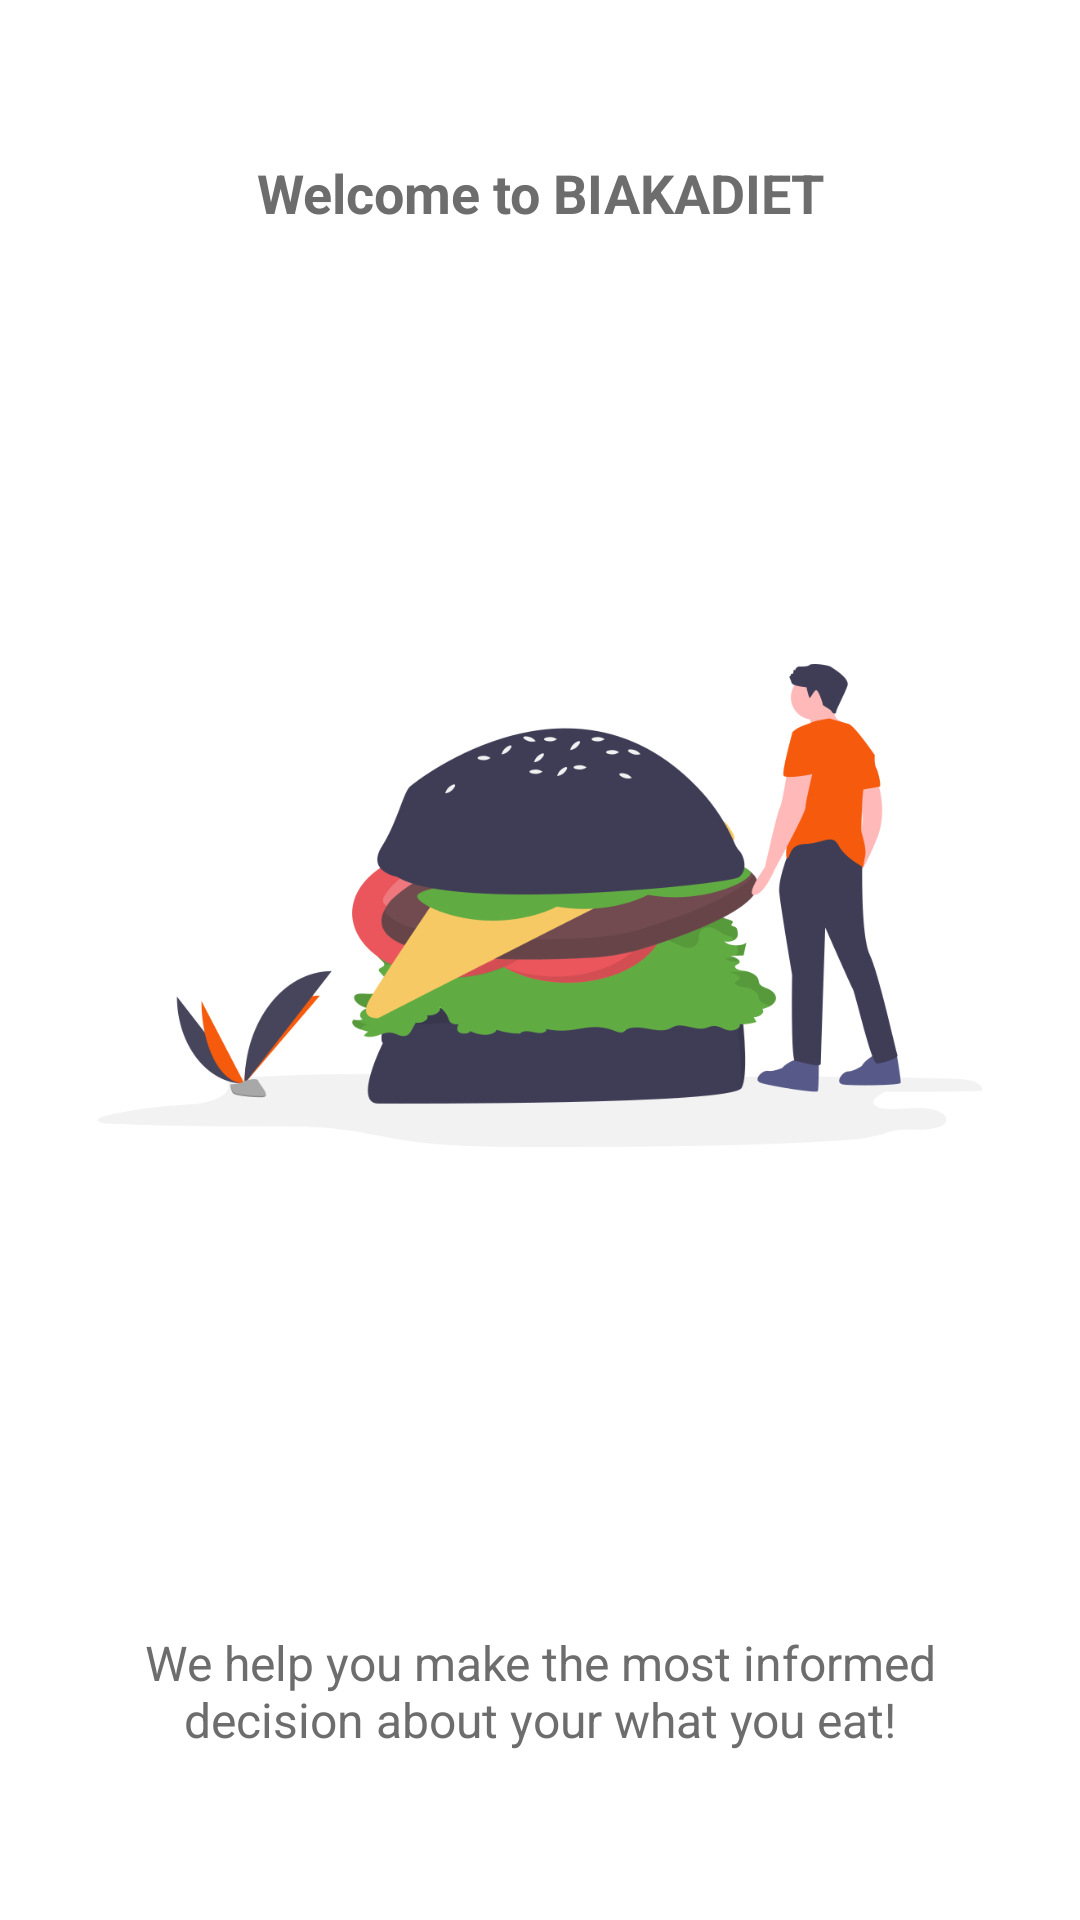

Android layout source for this screen:
<!-- AndroidManifest.xml: application theme Theme.BiakaDiet -->
<!-- res/layout/fragment_on_boarding_screen_three.xml -->
<?xml version="1.0" encoding="utf-8"?>
<androidx.constraintlayout.widget.ConstraintLayout xmlns:android="http://schemas.android.com/apk/res/android"
    xmlns:app="http://schemas.android.com/apk/res-auto"
    xmlns:tools="http://schemas.android.com/tools"
    android:layout_width="match_parent"
    android:layout_height="match_parent"
    android:orientation="vertical"
    tools:context=".ui.onboarding.OnBoardingScreenThree">


    <TextView
        android:id="@+id/fragment_onboarding_screen_three_welcome_tv"
        style="@style/TitleText"
        android:layout_width="0dp"
        android:layout_height="wrap_content"
        android:layout_marginTop="52dp"
        android:text="@string/welcome_to_biakadiet"
        android:textAlignment="center"
        android:textStyle="bold"
        app:layout_constraintEnd_toEndOf="parent"
        app:layout_constraintHorizontal_bias="0.498"
        app:layout_constraintStart_toStartOf="parent"
        app:layout_constraintTop_toTopOf="parent" />

    <ImageView
        android:id="@+id/imageView"
        android:layout_width="match_parent"
        android:layout_height="0dp"
        android:layout_marginTop="16dp"
        android:layout_marginBottom="32dp"
        android:scaleType="fitCenter"
        android:src="@drawable/image_3"
        app:layout_constraintBottom_toTopOf="@+id/fragment_onboarding_screen_three_message_tv"
        app:layout_constraintEnd_toEndOf="parent"
        app:layout_constraintHorizontal_bias="0.5"
        app:layout_constraintStart_toStartOf="parent"
        app:layout_constraintTop_toBottomOf="@+id/fragment_onboarding_screen_three_welcome_tv" />

    <TextView
        android:id="@+id/fragment_onboarding_screen_three_message_tv"
        style="@style/DefaultText"
        android:layout_width="0dp"
        android:layout_height="wrap_content"
        android:layout_marginStart="32dp"
        android:layout_marginEnd="32dp"
        android:layout_marginBottom="56dp"
        android:text="@string/decision_on_what_you_eat"
        android:textAlignment="center"
        app:layout_constraintBottom_toBottomOf="parent"
        app:layout_constraintEnd_toEndOf="parent"
        app:layout_constraintHorizontal_bias="0.498"
        app:layout_constraintStart_toStartOf="@+id/imageView" />

</androidx.constraintlayout.widget.ConstraintLayout>
<!-- resources referenced by this layout -->
<resources>
  <!-- drawable image_3: png bitmap (drawable, 50269 bytes) -->
  <string name="decision_on_what_you_eat">We help you make the most informed decision about your what you eat!</string>
  <string name="welcome_to_biakadiet">Welcome to BIAKADIET</string>
  <style name="DefaultText" parent="Theme.BiakaDiet">
          <item name="android:textColor">@color/default_dark_text_color</item>
          <item name="android:textSize">@dimen/normal_text</item>
      </style>
  <style name="TitleText" parent="DefaultText">
          <item name="android:textSize">@dimen/large_text</item>
      </style>
  <style name="Theme.BiakaDiet" parent="Theme.MaterialComponents.DayNight.NoActionBar">
          
          <item name="colorPrimary">@color/color_primary</item>
          <item name="colorPrimaryVariant">@color/color_primary_variant</item>
          <item name="colorOnPrimary">@color/white</item>
          
          <item name="colorSecondary">@color/teal_200</item>
          <item name="colorSecondaryVariant">@color/teal_700</item>
          <item name="colorOnSecondary">@color/black</item>
  
          
          <item name="android:statusBarColor" tools:targetApi="l">?attr/colorPrimaryVariant</item>
  
      </style>
  <color name="default_dark_text_color">#6D6D6D</color>
  <dimen name="normal_text">16sp</dimen>
  <dimen name="large_text">18sp</dimen>
  <color name="color_primary">#6249E3</color>
  <color name="color_primary_variant">#200B8D</color>
  <color name="white">#FFFFFFFF</color>
  <color name="teal_200">#FF03DAC5</color>
  <color name="teal_700">#FF018786</color>
  <color name="black">#FF000000</color>
</resources>
